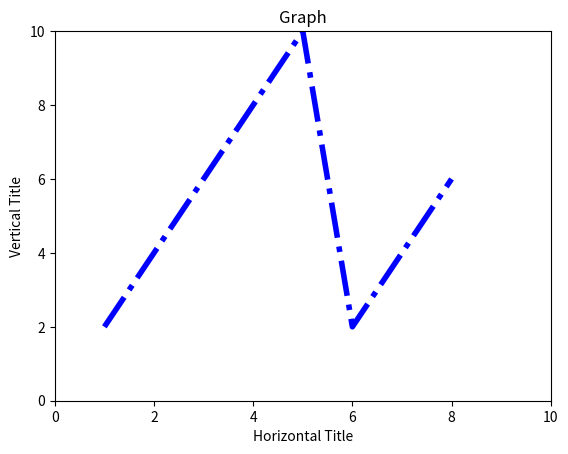

Here is the Python script that generated this plot:
import matplotlib.pyplot as plt

x = [1,2,3,4,5,6,7,8]
y = [2,4,6,8,10,2,4,6]

plt.plot(x, y, 'b-.', linewidth = 4.0)
plt.axis([0,10,0,10])
plt.xlabel("Horizontal Title")
plt.ylabel("Vertical Title")
plt.title("Graph")
plt.show()